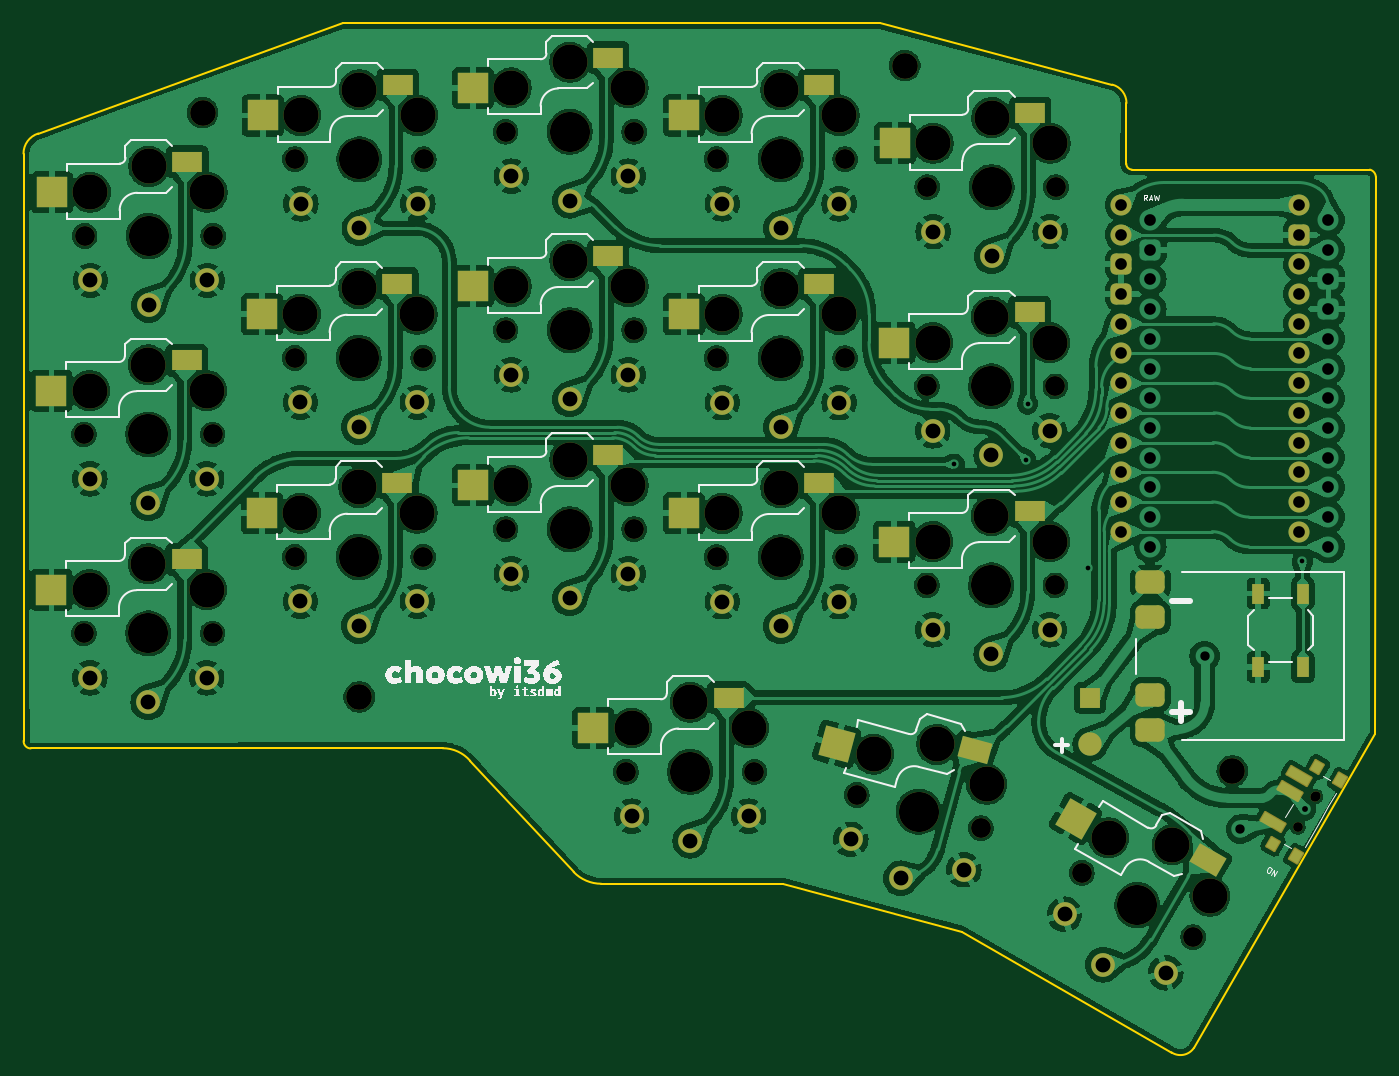
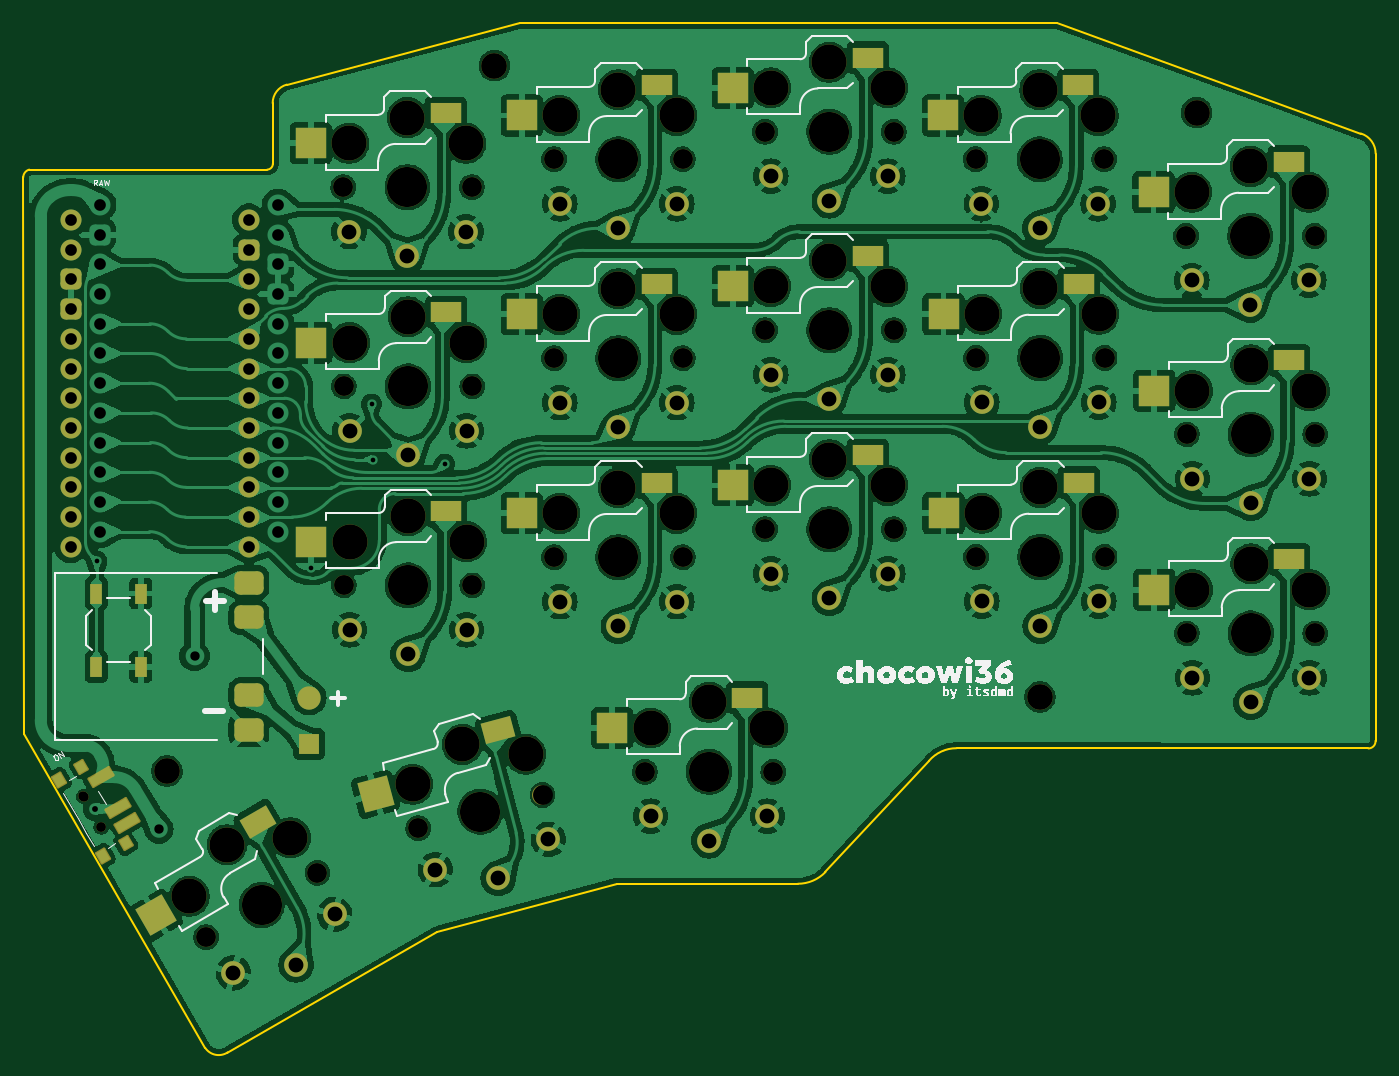
Circuit board: 11 layer files. Board 115.7 x 88.1 mm.
- bottom_copper: chocowi36-rounded-B_Cu.gbr (504168 bytes)
- bottom_mask: chocowi36-rounded-B_Mask.gbr (9713 bytes)
- paste: chocowi36-rounded-B_Paste.gbr (3738 bytes)
- bottom_silk: chocowi36-rounded-B_Silkscreen.gbr (41860 bytes)
- outline: chocowi36-rounded-Edge_Cuts.gbr (1777 bytes)
- top_copper: chocowi36-rounded-F_Cu.gbr (515396 bytes)
- top_mask: chocowi36-rounded-F_Mask.gbr (9795 bytes)
- paste: chocowi36-rounded-F_Paste.gbr (3738 bytes)
- top_silk: chocowi36-rounded-F_Silkscreen.gbr (41860 bytes)
- drill: chocowi36-rounded-NPTH.drl (2394 bytes)
- drill: chocowi36-rounded-PTH.drl (2202 bytes)

=== bottom_copper: chocowi36-rounded-B_Cu.gbr (504168 bytes, source omitted) ===
=== bottom_mask: chocowi36-rounded-B_Mask.gbr (9713 bytes, source omitted) ===
=== paste: chocowi36-rounded-B_Paste.gbr (3738 bytes, source withheld) ===
=== bottom_silk: chocowi36-rounded-B_Silkscreen.gbr (41860 bytes, source omitted) ===
=== outline: chocowi36-rounded-Edge_Cuts.gbr ===
%TF.GenerationSoftware,KiCad,Pcbnew,8.0.6*%
%TF.CreationDate,2024-11-18T19:30:36+07:00*%
%TF.ProjectId,chocowi36-rounded,63686f63-6f77-4693-9336-2d726f756e64,rev?*%
%TF.SameCoordinates,Original*%
%TF.FileFunction,Profile,NP*%
%FSLAX46Y46*%
G04 Gerber Fmt 4.6, Leading zero omitted, Abs format (unit mm)*
G04 Created by KiCad (PCBNEW 8.0.6) date 2024-11-18 19:30:36*
%MOMM*%
%LPD*%
G01*
G04 APERTURE LIST*
%TA.AperFunction,Profile*%
%ADD10C,0.150000*%
%TD*%
G04 APERTURE END LIST*
D10*
X140110000Y-120990000D02*
X155450000Y-125100000D01*
X168310000Y-52630001D02*
G75*
G02*
X169517467Y-54210000I-430000J-1579999D01*
G01*
X76447128Y-56810904D02*
X102480000Y-47360000D01*
X111030000Y-109380000D02*
G75*
G02*
X113388265Y-110460122I0J-3114500D01*
G01*
X113388248Y-110460137D02*
X122240001Y-119969999D01*
X190847006Y-60550000D02*
X190800000Y-108150000D01*
X124600000Y-120974522D02*
X140110000Y-120990000D01*
X75187224Y-58530000D02*
G75*
G02*
X76447128Y-56810904I1802776J0D01*
G01*
X155450000Y-125100000D02*
X173389826Y-135406790D01*
X75807553Y-109400000D02*
G75*
G02*
X75199975Y-108745551I47J609300D01*
G01*
X190336333Y-59898708D02*
X169979643Y-59898708D01*
X190336333Y-59898708D02*
G75*
G02*
X190847057Y-60549999I-179933J-666992D01*
G01*
X75187224Y-58530000D02*
X75200000Y-108745553D01*
X124600000Y-120974522D02*
G75*
G02*
X122240001Y-119969999I0J3274522D01*
G01*
X175285188Y-135009859D02*
X190800000Y-108150000D01*
X169979643Y-59898708D02*
G75*
G02*
X169500976Y-59390020I20357J498708D01*
G01*
X175285188Y-135009859D02*
G75*
G02*
X173357218Y-135389287I-1152988J770659D01*
G01*
X168310000Y-52630001D02*
X148400000Y-47340000D01*
X169500977Y-59390020D02*
X169517467Y-54210000D01*
X102480000Y-47360000D02*
X148400000Y-47340000D01*
X111030000Y-109380000D02*
X75807553Y-109400000D01*
M02*

=== top_copper: chocowi36-rounded-F_Cu.gbr (515396 bytes, source omitted) ===
=== top_mask: chocowi36-rounded-F_Mask.gbr (9795 bytes, source omitted) ===
=== paste: chocowi36-rounded-F_Paste.gbr (3738 bytes, source withheld) ===
=== top_silk: chocowi36-rounded-F_Silkscreen.gbr (41860 bytes, source omitted) ===
=== drill: chocowi36-rounded-NPTH.drl ===
M48
; DRILL file {KiCad 8.0.6} date 2024-11-18T19:30:31+0700
; FORMAT={-:-/ absolute / metric / decimal}
; #@! TF.CreationDate,2024-11-18T19:30:31+07:00
; #@! TF.GenerationSoftware,Kicad,Pcbnew,8.0.6
; #@! TF.FileFunction,NonPlated,1,2,NPTH
FMAT,2
METRIC
; #@! TA.AperFunction,NonPlated,NPTH,ComponentDrill
T1C0.800
; #@! TA.AperFunction,NonPlated,NPTH,ComponentDrill
T2C1.702
; #@! TA.AperFunction,NonPlated,NPTH,ComponentDrill
T3C2.200
; #@! TA.AperFunction,NonPlated,NPTH,ComponentDrill
T4C3.000
; #@! TA.AperFunction,NonPlated,NPTH,ComponentDrill
T5C3.429
%
G90
G05
T1
X184.175Y-116.119
X184.2Y-116.1
X185.675Y-113.521
X185.7Y-113.502
T2
X80.352Y-82.55
X80.352Y-99.568
X80.41Y-65.58
X91.352Y-82.55
X91.352Y-99.568
X91.41Y-65.58
X98.37Y-76.01
X98.37Y-93.028
X98.41Y-59.02
X109.37Y-76.01
X109.37Y-93.028
X109.41Y-59.02
X116.41Y-56.66
X116.41Y-73.64
X116.41Y-90.658
X126.7Y-111.4
X127.41Y-56.66
X127.41Y-73.64
X127.41Y-90.658
X134.454Y-59.02
X134.454Y-76.032
X134.454Y-93.05
X137.7Y-111.4
X145.454Y-59.02
X145.454Y-76.032
X145.454Y-93.05
X146.441Y-113.377
X152.44Y-78.44
X152.44Y-95.458
X152.488Y-61.4
X157.066Y-116.225
X163.44Y-78.44
X163.44Y-95.458
X163.488Y-61.4
X165.687Y-120.04
X175.213Y-125.54
T3
X90.5Y-55.02
X103.9Y-105.0
X150.55Y-51.0
X178.56Y-111.33
T4
X80.852Y-78.8
X80.852Y-95.818
X80.91Y-61.83
X85.852Y-76.6
X85.852Y-93.618
X85.91Y-59.63
X90.852Y-78.8
X90.852Y-95.818
X90.91Y-61.83
X98.87Y-72.26
X98.87Y-89.278
X98.91Y-55.27
X103.87Y-70.06
X103.87Y-87.078
X103.91Y-53.07
X108.87Y-72.26
X108.87Y-89.278
X108.91Y-55.27
X116.91Y-52.91
X116.91Y-69.89
X116.91Y-86.908
X121.91Y-50.71
X121.91Y-67.69
X121.91Y-84.708
X126.91Y-52.91
X126.91Y-69.89
X126.91Y-86.908
X127.2Y-107.65
X132.2Y-105.45
X134.954Y-55.27
X134.954Y-72.282
X134.954Y-89.3
X137.2Y-107.65
X139.954Y-53.07
X139.954Y-70.082
X139.954Y-87.1
X144.954Y-55.27
X144.954Y-72.282
X144.954Y-89.3
X147.895Y-109.885
X152.94Y-74.69
X152.94Y-91.708
X152.988Y-57.65
X153.294Y-109.054
X157.554Y-112.473
X157.94Y-72.49
X157.94Y-89.508
X157.988Y-55.45
X162.94Y-91.708
X162.94Y-74.69
X162.988Y-57.65
X167.995Y-117.043
X173.425Y-117.638
X176.655Y-122.043
T5
X85.852Y-82.55
X85.852Y-99.568
X85.91Y-65.58
X103.87Y-76.01
X103.87Y-93.028
X103.91Y-59.02
X121.91Y-56.66
X121.91Y-73.64
X121.91Y-90.658
X132.2Y-111.4
X139.954Y-59.02
X139.954Y-76.032
X139.954Y-93.05
X151.754Y-114.801
X157.94Y-78.44
X157.94Y-95.458
X157.988Y-61.4
X170.45Y-122.79
M30

=== drill: chocowi36-rounded-PTH.drl ===
M48
; DRILL file {KiCad 8.0.6} date 2024-11-18T19:30:31+0700
; FORMAT={-:-/ absolute / metric / decimal}
; #@! TF.CreationDate,2024-11-18T19:30:31+07:00
; #@! TF.GenerationSoftware,Kicad,Pcbnew,8.0.6
; #@! TF.FileFunction,Plated,1,2,PTH
FMAT,2
METRIC
; #@! TA.AperFunction,Plated,PTH,ViaDrill
T1C0.400
; #@! TA.AperFunction,Plated,PTH,ViaDrill
T2C0.500
; #@! TA.AperFunction,Plated,PTH,ViaDrill
T3C0.800
; #@! TA.AperFunction,Plated,PTH,ComponentDrill
T4C1.000
; #@! TA.AperFunction,Plated,PTH,ComponentDrill
T5C1.270
%
G90
G05
T1
X154.8Y-85.1
X160.9Y-84.7
X161.065Y-79.95
X166.2Y-94.0
X184.55Y-93.4
T2
X184.75Y-114.6
T3
X176.2Y-101.5
X179.25Y-116.3
T4
X169.06Y-62.92
X169.06Y-65.46
X169.06Y-68.0
X169.06Y-70.54
X169.06Y-73.08
X169.06Y-75.62
X169.06Y-78.16
X169.06Y-80.7
X169.06Y-83.24
X169.06Y-85.78
X169.06Y-88.32
X169.06Y-90.86
X171.55Y-66.75
X171.55Y-69.29
X171.55Y-71.83
X171.55Y-74.37
X171.55Y-76.91
X171.55Y-79.45
X171.55Y-81.99
X171.55Y-84.53
X171.55Y-87.07
X171.55Y-89.61
X171.55Y-92.15
X171.57Y-64.18
X184.28Y-62.89
X184.3Y-65.46
X184.3Y-68.0
X184.3Y-70.54
X184.3Y-73.08
X184.3Y-75.62
X184.3Y-78.16
X184.3Y-80.7
X184.3Y-83.24
X184.3Y-85.78
X184.3Y-88.32
X184.3Y-90.86
X186.79Y-64.21
X186.79Y-66.75
X186.79Y-69.29
X186.79Y-71.83
X186.79Y-74.37
X186.79Y-76.91
X186.79Y-79.45
X186.79Y-81.99
X186.79Y-84.53
X186.79Y-87.07
X186.79Y-89.61
X186.79Y-92.15
T5
X80.852Y-86.35
X80.852Y-103.368
X80.91Y-69.38
X85.852Y-88.45
X85.852Y-105.468
X85.91Y-71.48
X90.852Y-86.35
X90.852Y-103.368
X90.91Y-69.38
X98.87Y-79.81
X98.87Y-96.828
X98.91Y-62.82
X103.87Y-81.91
X103.87Y-98.928
X103.91Y-64.92
X108.87Y-79.81
X108.87Y-96.828
X108.91Y-62.82
X116.91Y-60.46
X116.91Y-77.44
X116.91Y-94.458
X121.91Y-62.56
X121.91Y-79.54
X121.91Y-96.558
X126.91Y-60.46
X126.91Y-77.44
X126.91Y-94.458
X127.2Y-115.2
X132.2Y-117.3
X134.954Y-62.82
X134.954Y-79.832
X134.954Y-96.85
X137.2Y-115.2
X139.954Y-64.92
X139.954Y-81.932
X139.954Y-98.95
X144.954Y-62.82
X144.954Y-79.832
X144.954Y-96.85
X145.941Y-117.177
X150.227Y-120.5
X152.94Y-82.24
X152.94Y-99.258
X152.988Y-65.2
X155.6Y-119.766
X157.94Y-84.34
X157.94Y-101.358
X157.988Y-67.3
X162.94Y-82.24
X162.94Y-99.258
X162.988Y-65.2
X164.22Y-123.581
X167.5Y-127.9
X172.88Y-128.581
M30
